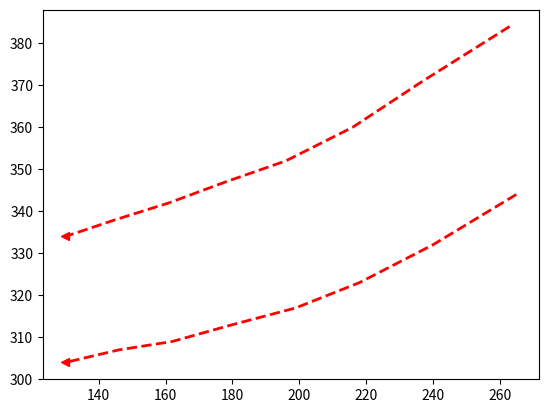

Write the Python code that produced this figure. (Note: this script raises an exception after producing the figure.)
import numpy as np
import matplotlib.pyplot as plt

# GROUP AVOIDANCE PLOT - PLOTTING HOTEL DATASET - 114 second

xSpeed05 = np.asarray([263, 237, 216, 196, 178, 161, 145, 130])
ySpeed05 = np.asarray([384, 371, 360, 352, 347, 342, 338, 334])

xSpeed06 = np.asarray([265, 240, 218, 199, 180, 162, 146, 130])
ySpeed06 = np.asarray([344, 332, 323, 317, 313, 309, 307, 304])

plt.plot(xSpeed05, ySpeed05, zorder=1, color='red', linewidth=2, linestyle='--', label='S=0.6')
plt.plot(xSpeed06, ySpeed06, zorder=1, color='red', linewidth=2, linestyle='--')

plt.plot(xSpeed05[-1], ySpeed05[-1], zorder=1, color='red', marker='<')
plt.plot(xSpeed06[-1], ySpeed06[-1], zorder=1, color='red', marker='<')
img = plt.imread("../hotel115.png")

plt.legend()
plt.xticks([])
plt.yticks([])
ext = [0, 576, 0.00, 720]
plt.imshow(img, zorder=0)
plt.show()
